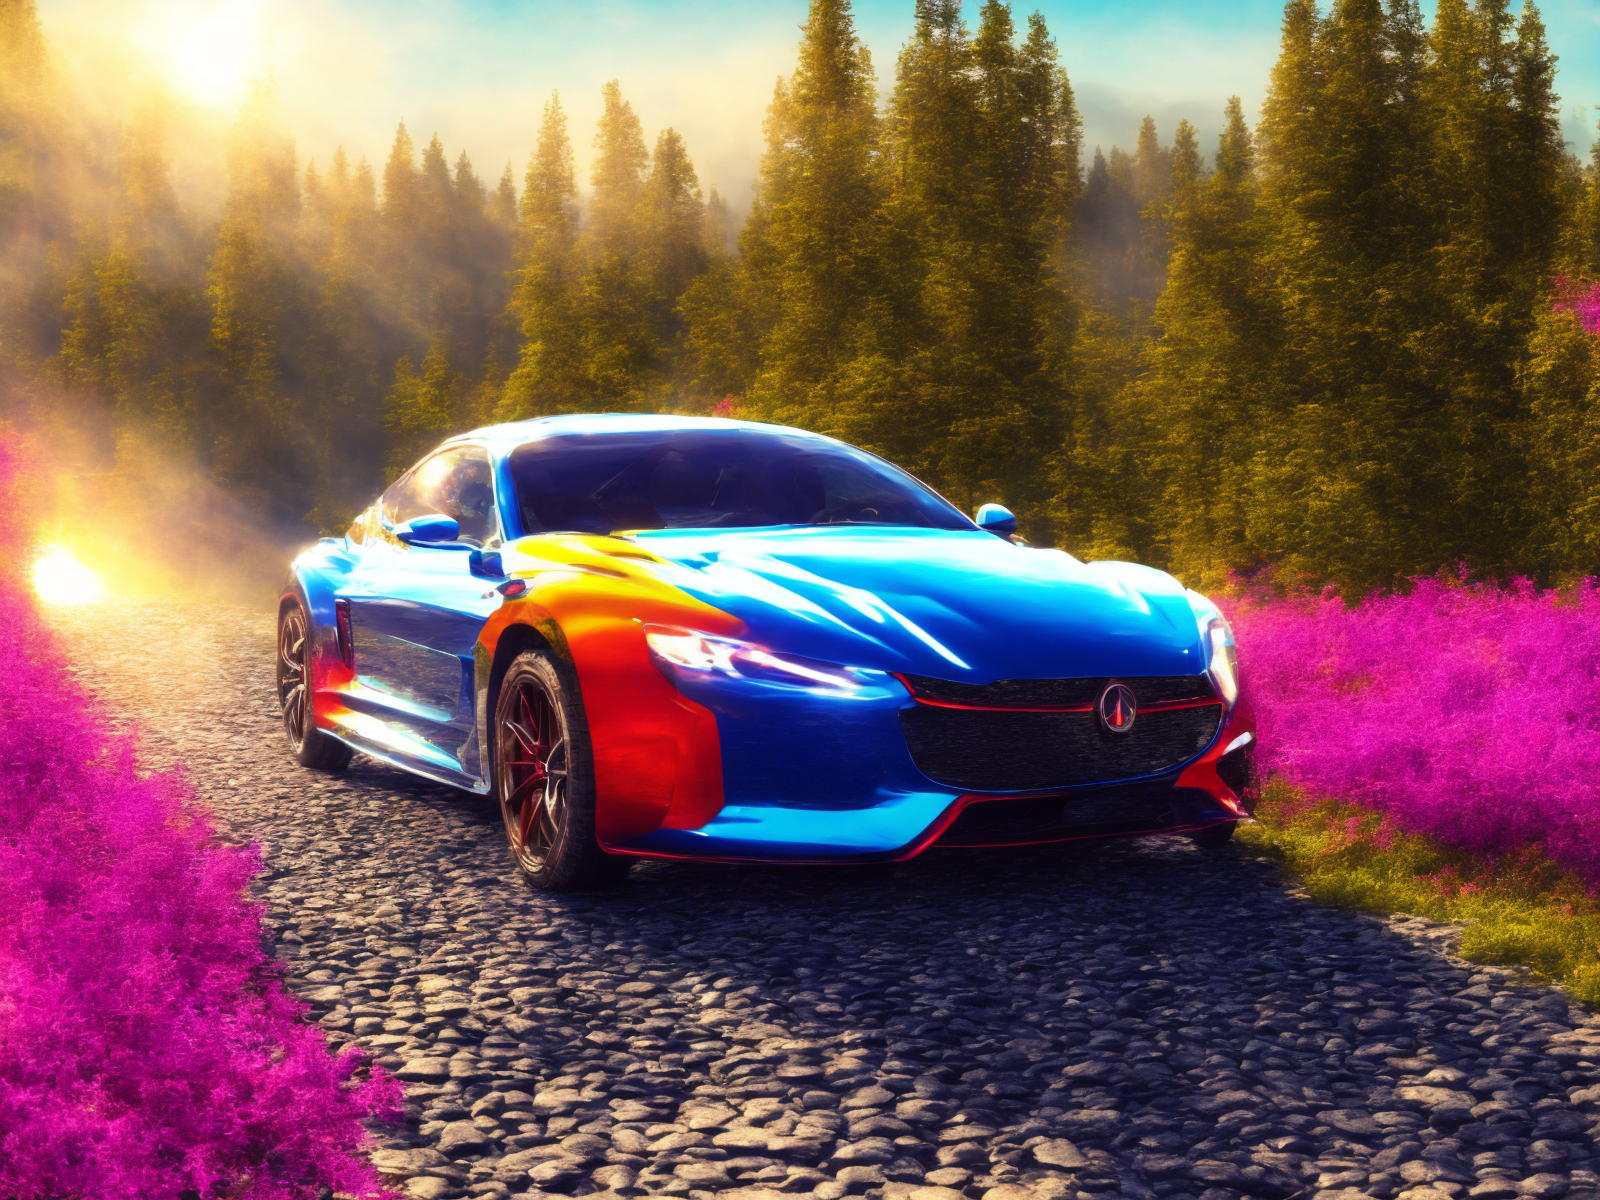
Generation parameters embedded in this image by AUTOMATIC1111 Stable Diffusion web UI or a fork of it (Forge, ...) (PNG 'parameters' text chunk):
masterpiece, best quality, science fiction, car, mytag, flare, near lake, high quality, highres, 4k, beautiful sky, colorful flower in forest, rainbow in the sky, colorful leaves
Negative prompt: (worst quality, low quality:1.4), distorted car, twisted, incomplete
Steps: 20, Sampler: DPM++ SDE Karras, CFG scale: 7, Seed: 822162166, Size: 800x600, Model: stable-diffusion-2-1-768v, Denoising strength: 0.7, Clip skip: 2, Hires upscale: 2, Hires steps: 20, Hires upscaler: Latent (bicubic antialiased), AddNet Enabled: True, AddNet Module 1: LoRA, AddNet Model 1: test3(4e053dce9c3a), AddNet Weight A 1: 1, AddNet Weight B 1: 1